Run: headless pygame with SDL's dummy video driver; simulated clock (each Clock.tick advances the game by its frame time, no real sleeping); random seed 0; keys injected as events and as key.get_pressed() state; no mouse input.
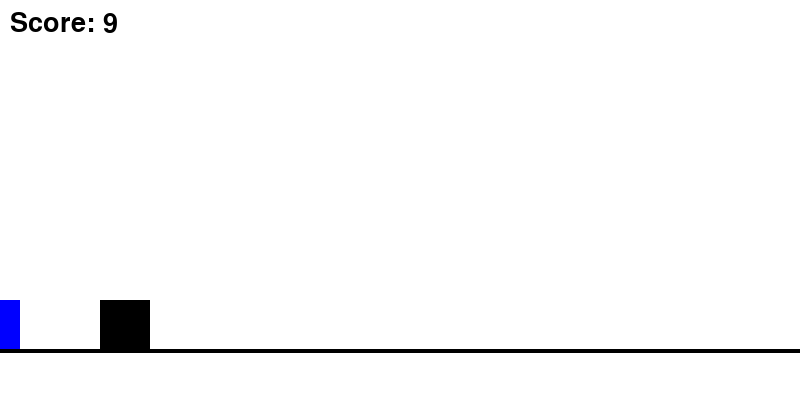
Frame 1 of 2 · flips 1–60 · no input
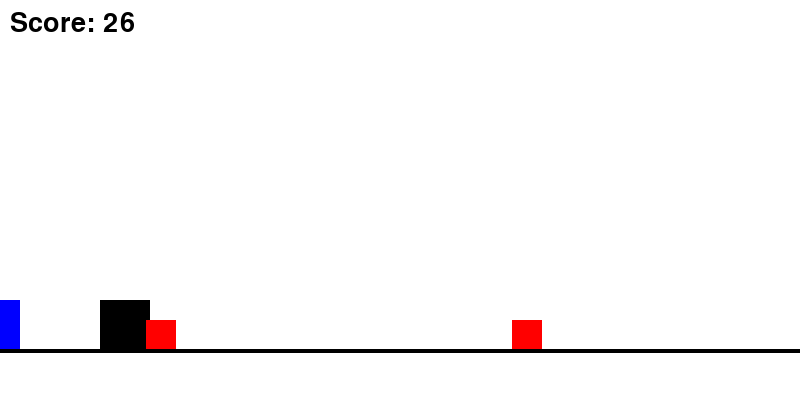
Frame 2 of 2 · flips 61–180 · tapped SPACE, RETURN · held RIGHT (→), D (game ended)

The pygame program that drew these frames:

import pygame
import random

# Initialize
pygame.init()
WIDTH, HEIGHT = 800, 400
screen = pygame.display.set_mode((WIDTH, HEIGHT))
clock = pygame.time.Clock()
font = pygame.font.SysFont(None, 40)

# Colors
WHITE = (255, 255, 255)
BLACK = (0, 0, 0)

# Player
player = pygame.Rect(100, HEIGHT - 100, 50, 50)
enemy = pygame.Rect(-30, HEIGHT - 100, 50, 50)

gravity = 0
jumping = False

# Ground
ground_y = HEIGHT - 50

# Obstacles
obstacles = []
spawn_timer = 0

# Score
score = 0
start_ticks = pygame.time.get_ticks()

# Game Loop
running = True
while running:
    screen.fill(WHITE)

    # Quit Event
    for event in pygame.event.get():
        if event.type == pygame.QUIT:
            running = False

    # Input
    keys = pygame.key.get_pressed()
    if keys[pygame.K_SPACE] and not jumping:
        gravity = -15
        jumping = True

    # Player physics
    gravity += 1
    player.y += gravity
    if player.bottom >= ground_y:
        player.bottom = ground_y
        gravity = 0
        jumping = False

    pygame.draw.rect(screen, BLACK, player)
    pygame.draw.rect(screen,(0,0,255), enemy)

    # Obstacles logic
    spawn_timer += 1
    if spawn_timer > 60:
        spawn_timer = 0
        obstacle = pygame.Rect(WIDTH, ground_y - 30, 30, 30)
        obstacles.append(obstacle)

    for obstacle in obstacles[:]:
        obstacle.x -= 6
        pygame.draw.rect(screen, (255, 0, 0), obstacle)
        if obstacle.right < 0:
            obstacles.remove(obstacle)
        if player.colliderect(obstacle):
            running = False  # Game over

    # Ground
    pygame.draw.line(screen, BLACK, (0, ground_y), (WIDTH, ground_y), 4)

    # Score
    score = (pygame.time.get_ticks() - start_ticks) // 100
    text = font.render(f"Score: {score}", True, BLACK)
    screen.blit(text, (10, 10))

    # Refresh
    pygame.display.flip()
    clock.tick(60)

pygame.quit()
